2-way image classification set "mag_10x" from GitHub (cmacus/thyroid_fnac_keras); label vocabulary: non-PTCA 10x magnification, PTCA 10x magnification.

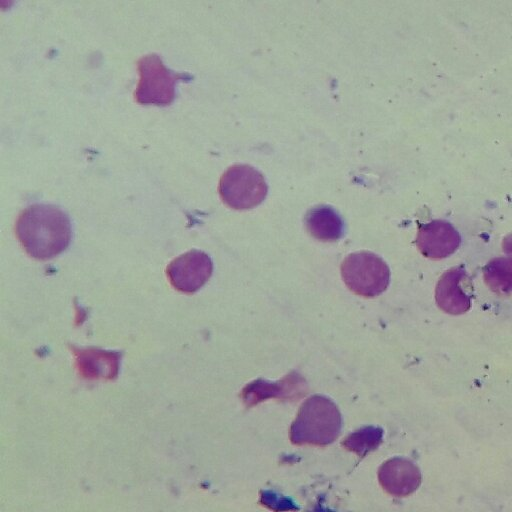
Label: non-PTCA 10x magnification

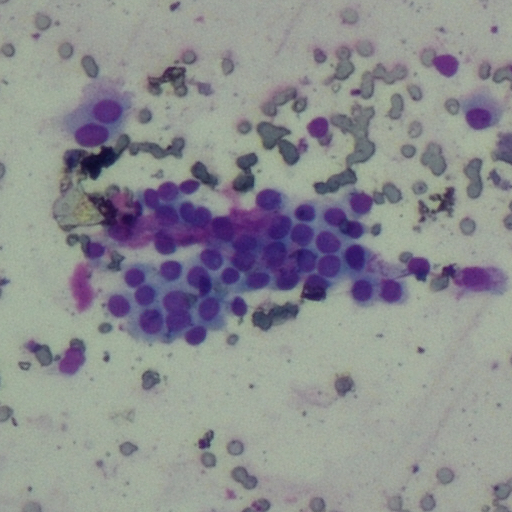
Label: PTCA 10x magnification

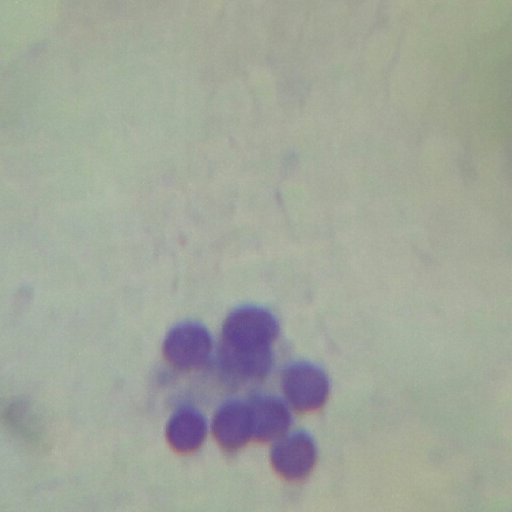
Label: non-PTCA 10x magnification

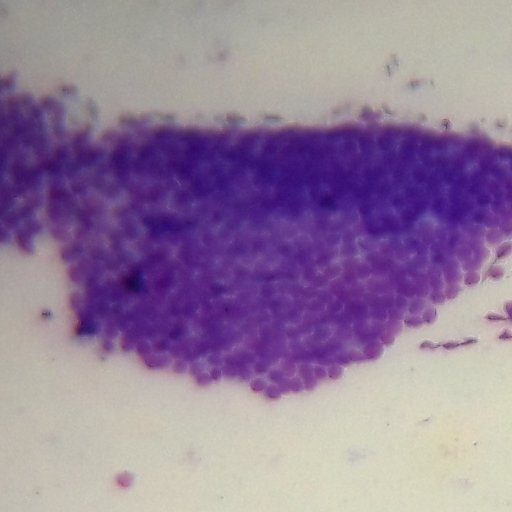
Label: PTCA 10x magnification

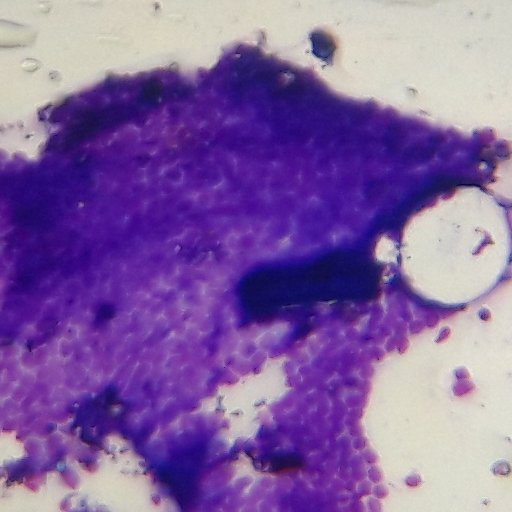
Label: PTCA 10x magnification

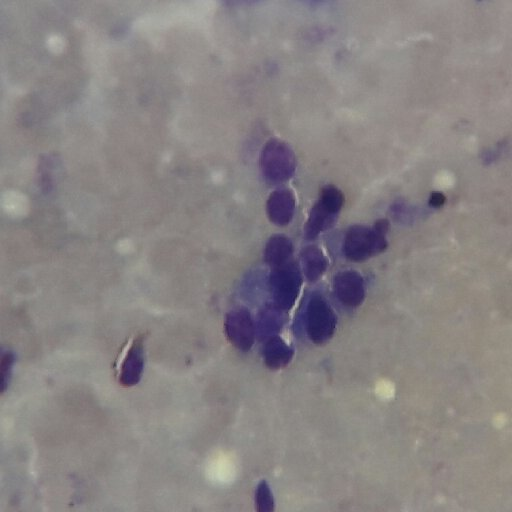
Label: non-PTCA 10x magnification
